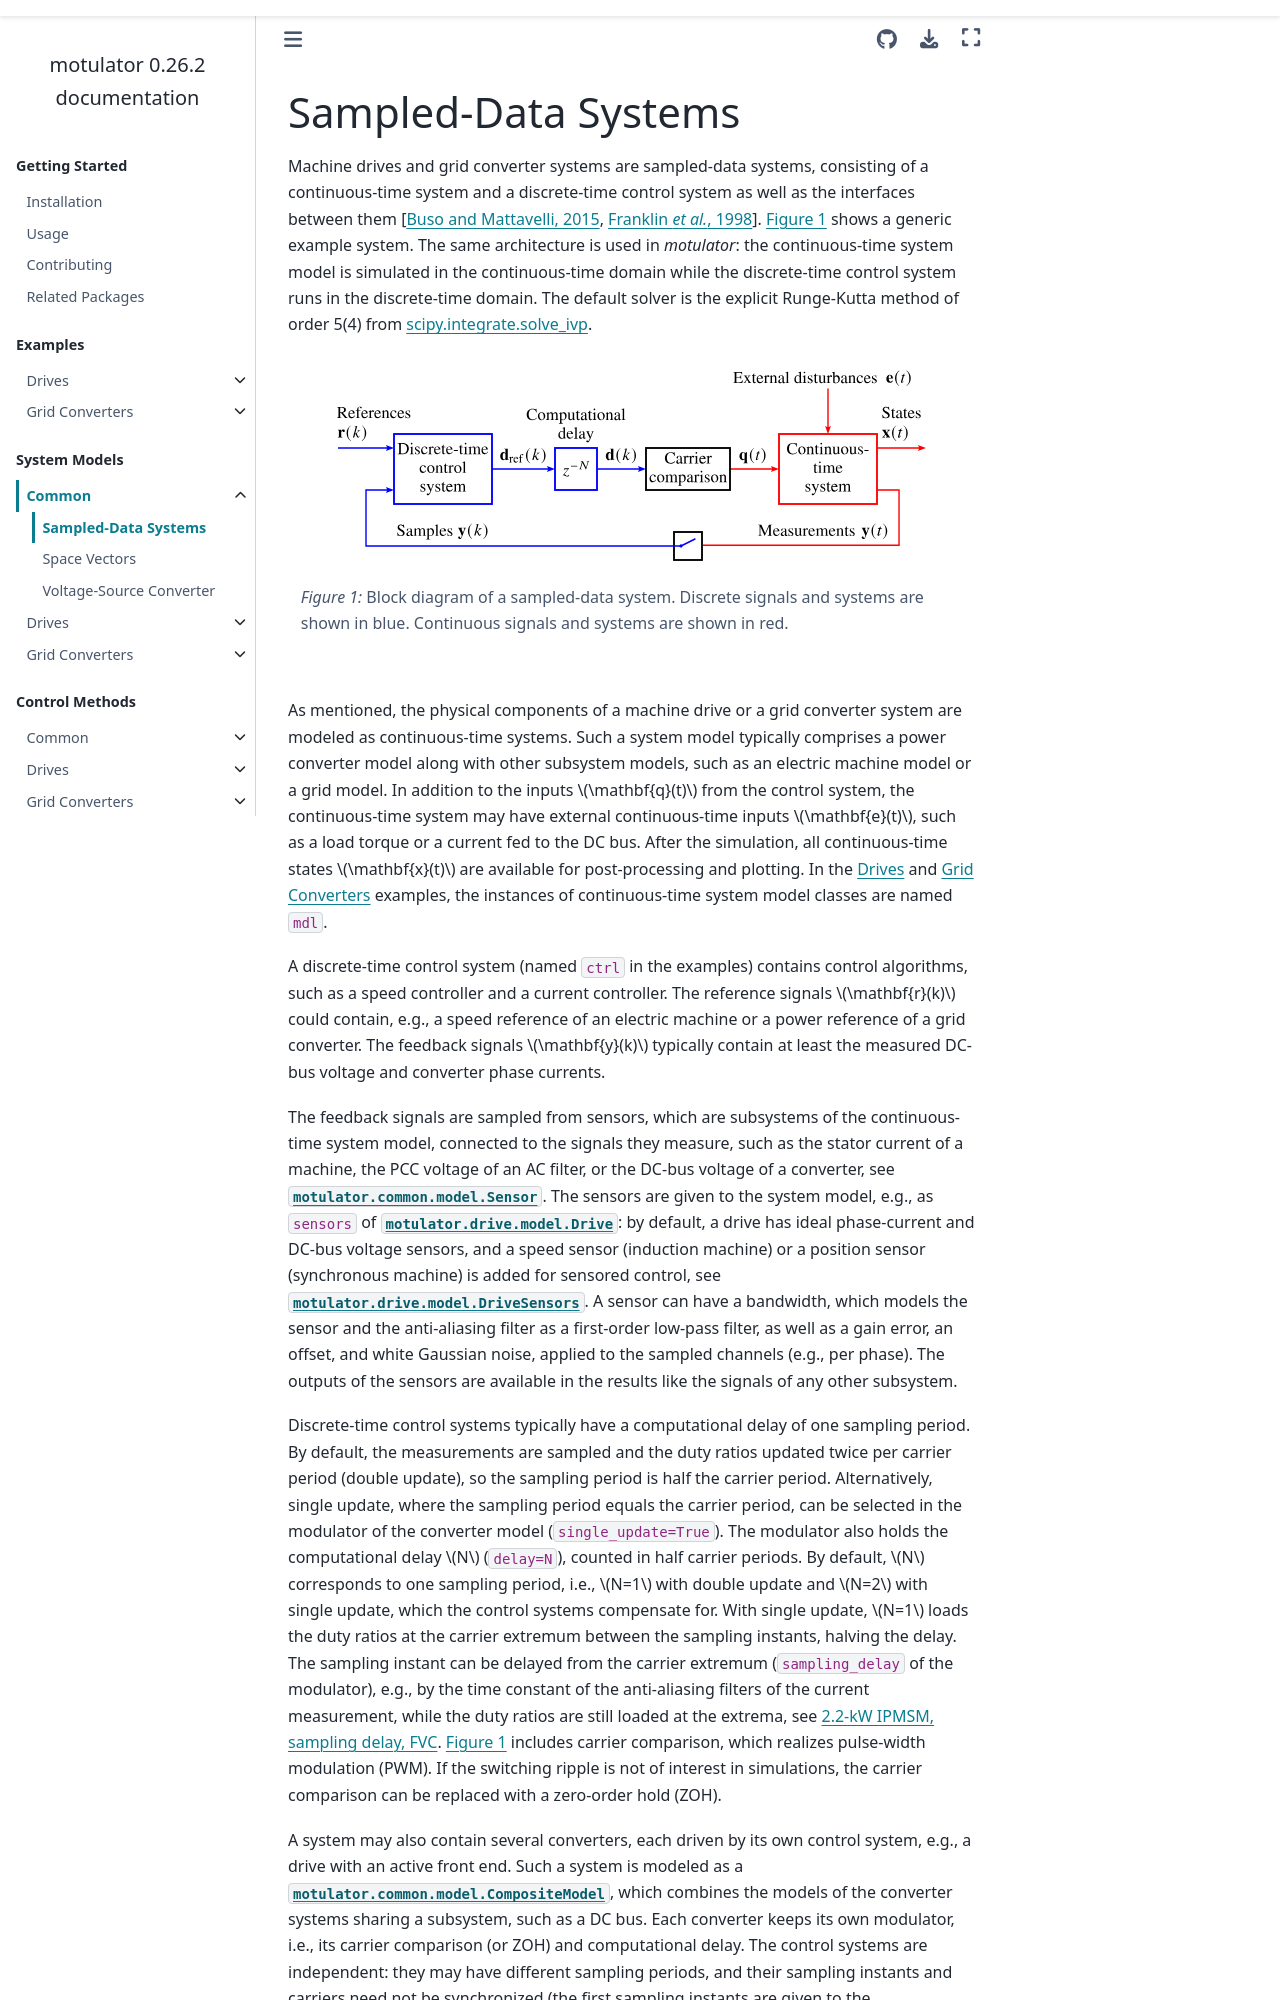

repository: Aalto-Electric-Drives/motulator · page: docs/model/common/sampled_data.html · generator: sphinx

# Sampled-Data Systems

Machine drives and grid converter systems are sampled-data systems, consisting of a continuous-time system and a discrete-time control system as well as the interfaces between them {cite}`Fra1998,Bus2015`. [Figure 1](fig:system) shows a generic example system. The same architecture is used in *motulator*: the continuous-time system model is simulated in the continuous-time domain while the discrete-time control system runs in the discrete-time domain. The default solver is the explicit Runge-Kutta method of order 5(4) from [scipy.integrate.solve_ivp](https://docs.scipy.org/doc/scipy/reference/generated/scipy.integrate.solve_ivp.html).

```{figure} ../figs/system.svg
---
name: fig:system
class: only-light
width: 100%
align: center
alt: Block diagram of a sampled-data system
---
*Figure 1:* Block diagram of a sampled-data system. Discrete signals and systems are shown in blue. Continuous signals and systems are shown in red.
```

```{figure} ../figs/system.svg
---
class: invert-colors-dark only-dark
width: 100%
align: center
alt: Block diagram of a sampled-data system
---
*Figure 1:* Block diagram of a sampled-data system. Discrete signals and systems are shown in blue. Continuous signals and systems are shown in red.
```

As mentioned, the physical components of a machine drive or a grid converter system are modeled as continuous-time systems. Such a system model typically comprises a power converter model along with other subsystem models, such as an electric machine model or a grid model. In addition to the inputs $\mathbf{q}(t)$ from the control system, the continuous-time system may have external continuous-time inputs $\mathbf{e}(t)$, such as a load torque or a current fed to the DC bus. After the simulation, all continuous-time states $\mathbf{x}(t)$ are available for post-processing and plotting. In the {doc}`/drive_examples/index` and {doc}`/grid_examples/index` examples, the instances of continuous-time system model classes are named `mdl`.

A discrete-time control system (named `ctrl` in the examples) contains control algorithms, such as a speed controller and a current controller. The reference signals $\mathbf{r}(k)$ could contain, e.g., a speed reference of an electric machine or a power reference of a grid converter. The feedback signals $\mathbf{y}(k)$ typically contain at least the measured DC-bus voltage and converter phase currents.

The feedback signals are sampled from sensors, which are subsystems of the continuous-time system model, connected to the signals they measure, such as the stator current of a machine, the PCC voltage of an AC filter, or the DC-bus voltage of a converter, see {class}`motulator.common.model.Sensor`. The sensors are given to the system model, e.g., as `sensors` of {class}`motulator.drive.model.Drive`: by default, a drive has ideal phase-current and DC-bus voltage sensors, and a speed sensor (induction machine) or a position sensor (synchronous machine) is added for sensored control, see {class}`motulator.drive.model.DriveSensors`. A sensor can have a bandwidth, which models the sensor and the anti-aliasing filter as a first-order low-pass filter, as well as a gain error, an offset, and white Gaussian noise, applied to the sampled channels (e.g., per phase). The outputs of the sensors are available in the results like the signals of any other subsystem.

Discrete-time control systems typically have a computational delay of one sampling period. By default, the measurements are sampled and the duty ratios updated twice per carrier period (double update), so the sampling period is half the carrier period. Alternatively, single update, where the sampling period equals the carrier period, can be selected in the modulator of the converter model (`single_update=True`). The modulator also holds the computational delay $N$ (`delay=N`), counted in half carrier periods. By default, $N$ corresponds to one sampling period, i.e., $N=1$ with double update and $N=2$ with single update, which the control systems compensate for. With single update, $N=1$ loads the duty ratios at the carrier extremum between the sampling instants, halving the delay. The sampling instant can be delayed from the carrier extremum (`sampling_delay` of the modulator), e.g., by the time constant of the anti-aliasing filters of the current measurement, while the duty ratios are still loaded at the extrema, see {doc}`/drive_examples/flux_vector/plot_2kw_ipmsm_sampling_delay_fvc`. [Figure 1](fig:system) includes carrier comparison, which realizes pulse-width modulation (PWM). If the switching ripple is not of interest in simulations, the carrier comparison can be replaced with a zero-order hold (ZOH).
